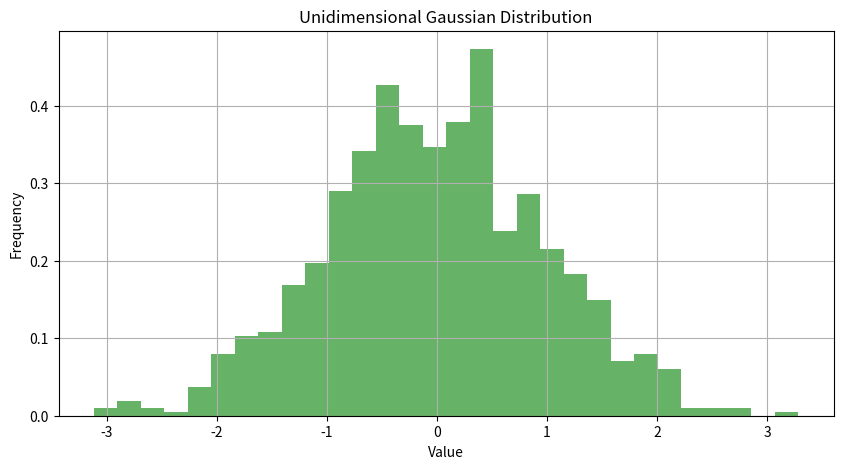
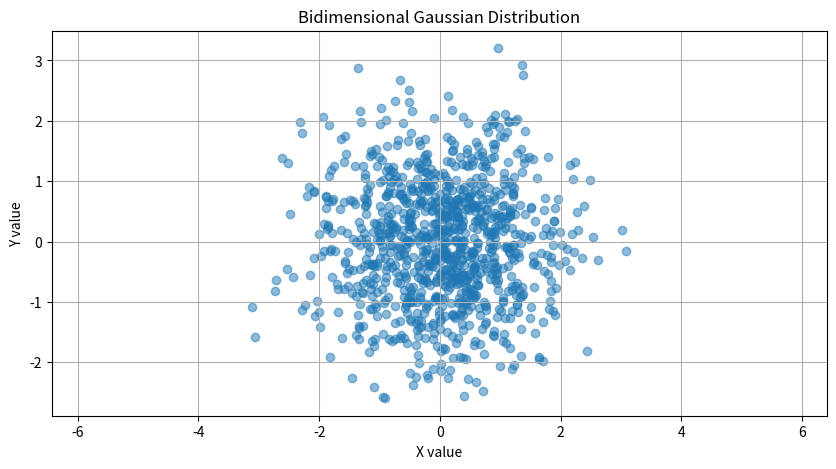

Write the Python code that produced these figures, in order.
import numpy as np
import matplotlib.pyplot as plt

# Parameters for the unidimensional Gaussian distribution
mean_uni = 0  # Placeholder mean
variance_uni = 1  # Placeholder variance

# Generate a sample from the unidimensional Gaussian distribution
sample_uni = np.random.normal(mean_uni, np.sqrt(variance_uni), 1000)

# Plot the unidimensional distribution
plt.figure(figsize=(10, 5))
plt.hist(sample_uni, bins=30, density=True, alpha=0.6, color='g')
plt.title('Unidimensional Gaussian Distribution')
plt.xlabel('Value')
plt.ylabel('Frequency')
plt.grid(True)
plt.show()

# Parameters for the bidimensional Gaussian distribution
mean_bi = [0, 0]  # Placeholder mean vector
covariance_bi = [[1, 0], [0, 1]]  # Placeholder covariance matrix

# Generate a sample from the bidimensional Gaussian distribution
sample_bi = np.random.multivariate_normal(mean_bi, covariance_bi, 1000)

# Plot the bidimensional distribution
plt.figure(figsize=(10, 5))
plt.scatter(sample_bi[:, 0], sample_bi[:, 1], alpha=0.5)
plt.title('Bidimensional Gaussian Distribution')
plt.xlabel('X value')
plt.ylabel('Y value')
plt.grid(True)
plt.axis('equal')  # Equal scaling by x and y axes
plt.show()